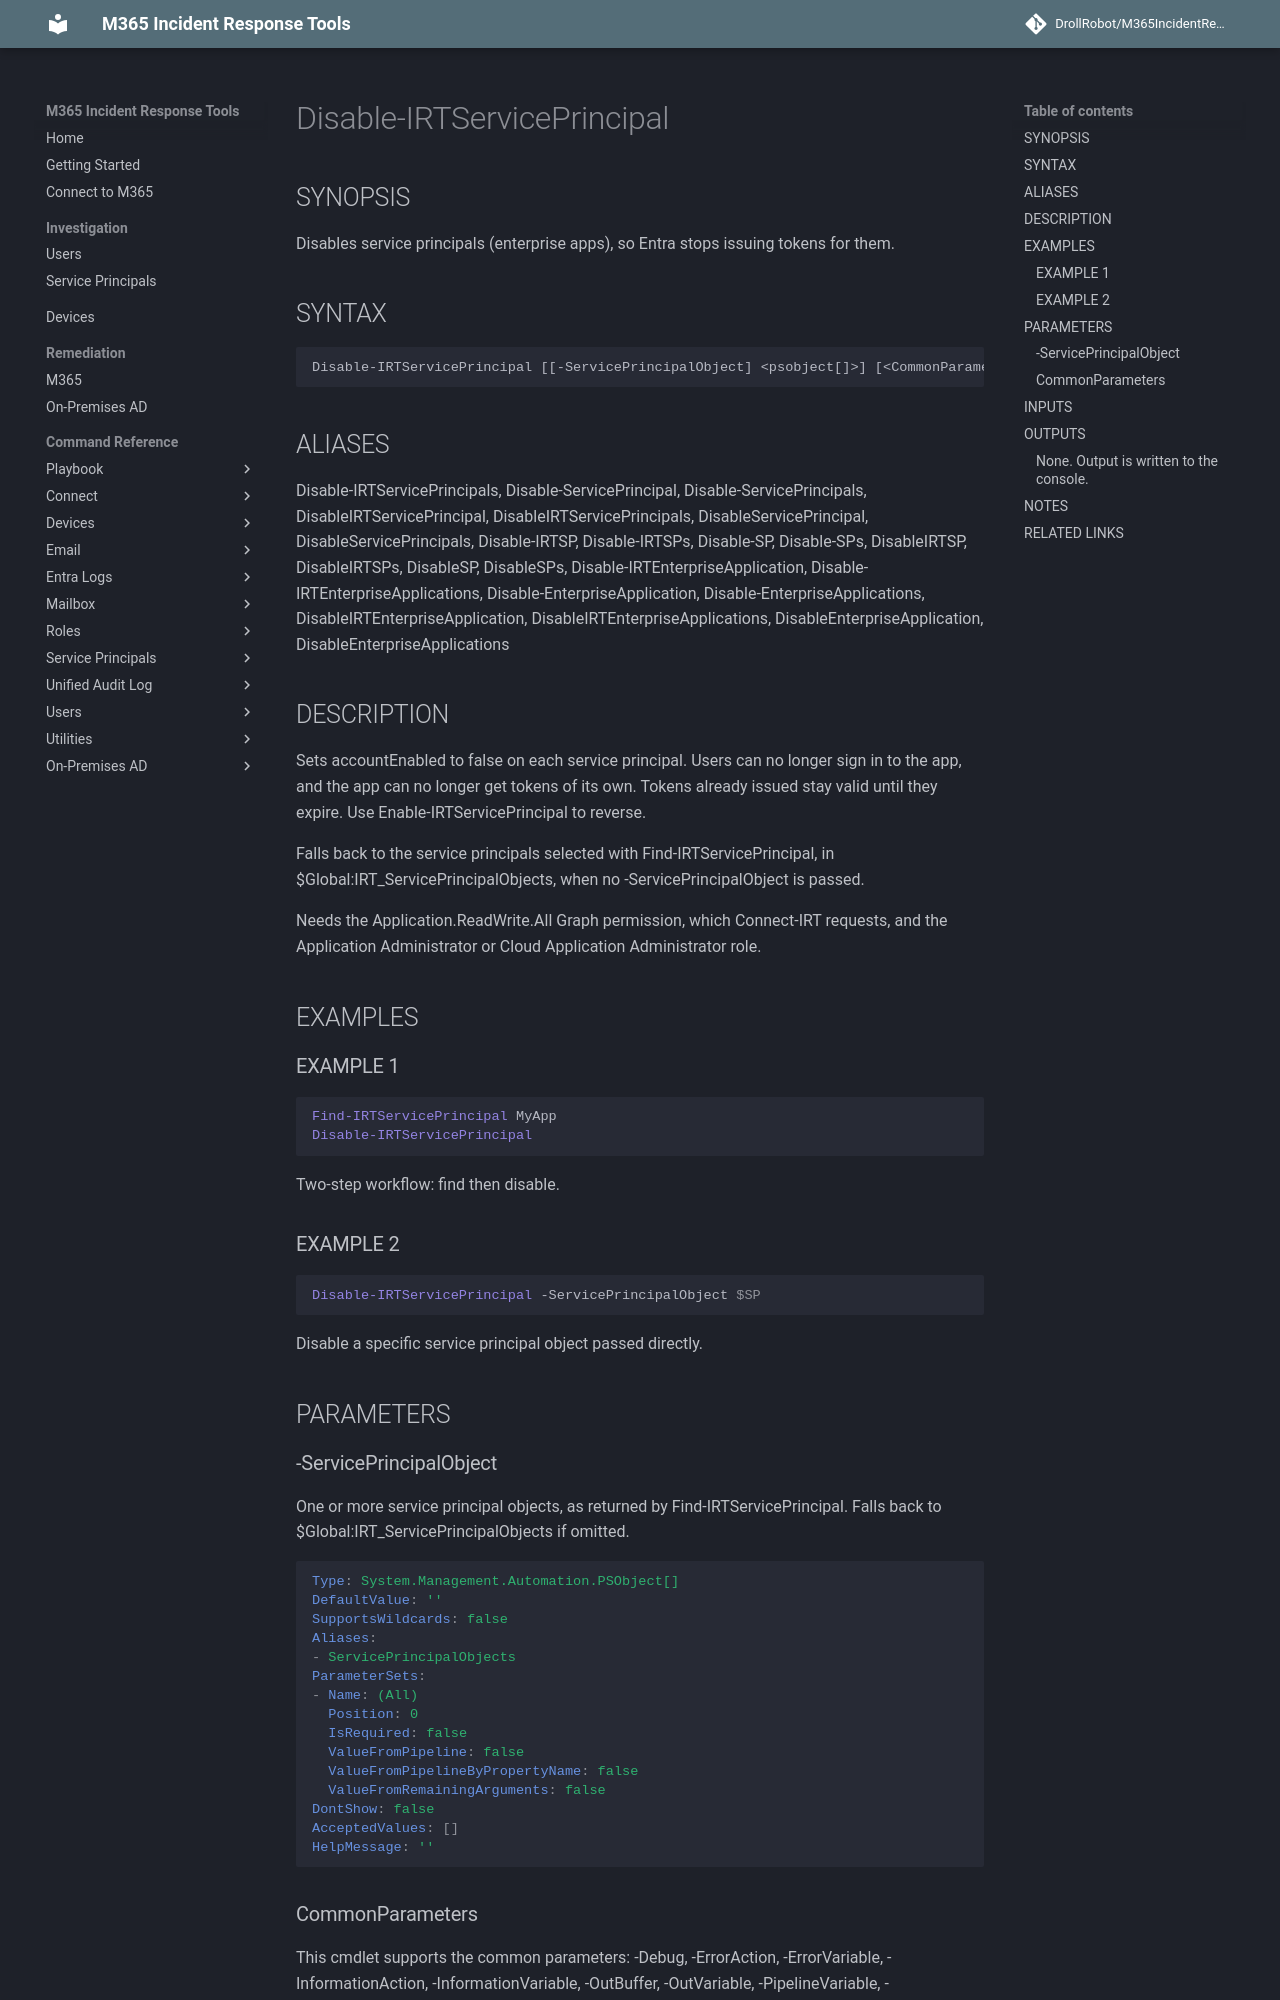

repository: DrollRobot/M365IncidentResponseTools · page: M365IncidentResponseTools/Disable-IRTServicePrincipal/index.html · generator: mkdocs

---
document type: cmdlet
external help file: M365IncidentResponseTools-Help.xml
HelpUri: ''
Locale: en-US
Module Name: M365IncidentResponseTools
ms.date: 10/29/2026
PlatyPS schema version: 2024-05-01
title: Disable-IRTServicePrincipal
---

# Disable-IRTServicePrincipal

## SYNOPSIS

Disables service principals (enterprise apps), so Entra stops issuing tokens for them.

## SYNTAX

```
Disable-IRTServicePrincipal [[-ServicePrincipalObject] <psobject[]>] [<CommonParameters>]
```

## ALIASES

Disable-IRTServicePrincipals, Disable-ServicePrincipal, Disable-ServicePrincipals, DisableIRTServicePrincipal, DisableIRTServicePrincipals, DisableServicePrincipal, DisableServicePrincipals, Disable-IRTSP, Disable-IRTSPs, Disable-SP, Disable-SPs, DisableIRTSP, DisableIRTSPs, DisableSP, DisableSPs, Disable-IRTEnterpriseApplication, Disable-IRTEnterpriseApplications, Disable-EnterpriseApplication, Disable-EnterpriseApplications, DisableIRTEnterpriseApplication, DisableIRTEnterpriseApplications, DisableEnterpriseApplication, DisableEnterpriseApplications

## DESCRIPTION

Sets accountEnabled to false on each service principal.
Users can no longer sign in to
the app, and the app can no longer get tokens of its own.
Tokens already issued stay
valid until they expire.
Use Enable-IRTServicePrincipal to reverse.

Falls back to the service principals selected with Find-IRTServicePrincipal, in
$Global:IRT_ServicePrincipalObjects, when no -ServicePrincipalObject is passed.

Needs the Application.ReadWrite.All Graph permission, which Connect-IRT requests, and
the Application Administrator or Cloud Application Administrator role.

## EXAMPLES

### EXAMPLE 1

```powershell
Find-IRTServicePrincipal MyApp
Disable-IRTServicePrincipal
```
Two-step workflow: find then disable.

### EXAMPLE 2

```powershell
Disable-IRTServicePrincipal -ServicePrincipalObject $SP
```
Disable a specific service principal object passed directly.

## PARAMETERS
